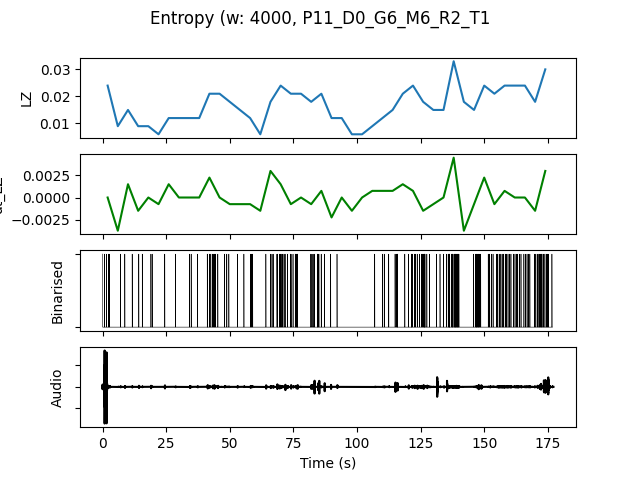

The data file committed next to this chart (first rows):
, t0, LZ, dt_LZ, IOI, nCounts
0.0, 0.0, 0.02393, 0.0, 3200, 5
4.0, 4.0, 0.008974, -0.003739, 16000, 1
8.0, 8.0, 0.01496, 0.001496, 8000, 2
12.0, 12.0, 0.008974, -0.001496, 8000, 2
16.0, 16.0, 0.008974, 0.0, 8000, 2
20.0, 20.0, 0.005983, -0.0007479, 0.0, 0
24.0, 24.0, 0.01197, 0.001496, 16000, 1
28.0, 28.0, 0.01197, 0.0, 16000, 1
32.0, 32.0, 0.01197, 0.0, 8000, 2
36.0, 36.0, 0.01197, 0.0, 16000, 1
40.0, 40.0, 0.02094, 0.002244, 2667, 6
44.0, 44.0, 0.02094, 0.0, 5333, 3
48.0, 48.0, 0.01795, -0.0007479, 5333, 3
52.0, 52.0, 0.01496, -0.0007479, 8000, 2
56.0, 56.0, 0.01197, -0.0007479, 5333, 3
60.0, 60.0, 0.005983, -0.001496, 0.0, 0
64.0, 64.0, 0.01795, 0.002991, 4000, 4
68.0, 68.0, 0.02393, 0.001496, 2000, 8
72.0, 72.0, 0.02094, -0.0007479, 3200, 5
76.0, 76.0, 0.02094, 0.0, 4000, 4
80.0, 80.0, 0.01795, -0.0007479, 4000, 4
84.0, 84.0, 0.02094, 0.0007479, 3200, 5
88.0, 88.0, 0.01197, -0.002244, 16000, 1
92.0, 92.0, 0.01197, 0.0, 16000, 1
96.0, 96.0, 0.005983, -0.001496, 0.0, 0
100.0, 100.0, 0.005983, 0.0, 0.0, 0
104.0, 104.0, 0.008974, 0.0007479, 16000, 1
108.0, 108.0, 0.01197, 0.0007479, 8000, 2
112.0, 112.0, 0.01496, 0.0007479, 5333, 3
116.0, 116.0, 0.02094, 0.001496, 5333, 3
120.0, 120.0, 0.02393, 0.0007479, 2286, 7
124.0, 124.0, 0.01795, -0.001496, 2000, 8
128.0, 128.0, 0.01496, -0.0007479, 8000, 2
132.0, 132.0, 0.01496, 0.0, 5333, 3
136.0, 136.0, 0.03291, 0.004487, 1143, 14
140.0, 140.0, 0.01795, -0.003739, 8000, 2
144.0, 144.0, 0.01496, -0.0007479, 2667, 6
148.0, 148.0, 0.02393, 0.002244, 4000, 4
152.0, 152.0, 0.02094, -0.0007479, 3200, 5
156.0, 156.0, 0.02393, 0.0007479, 2286, 7
160.0, 160.0, 0.02393, 0.0, 2667, 6
164.0, 164.0, 0.02393, 0.0, 2667, 6
168.0, 168.0, 0.01795, -0.001496, 3200, 5
172.0, 172.0, 0.02991, 0.002991, 1778, 9
